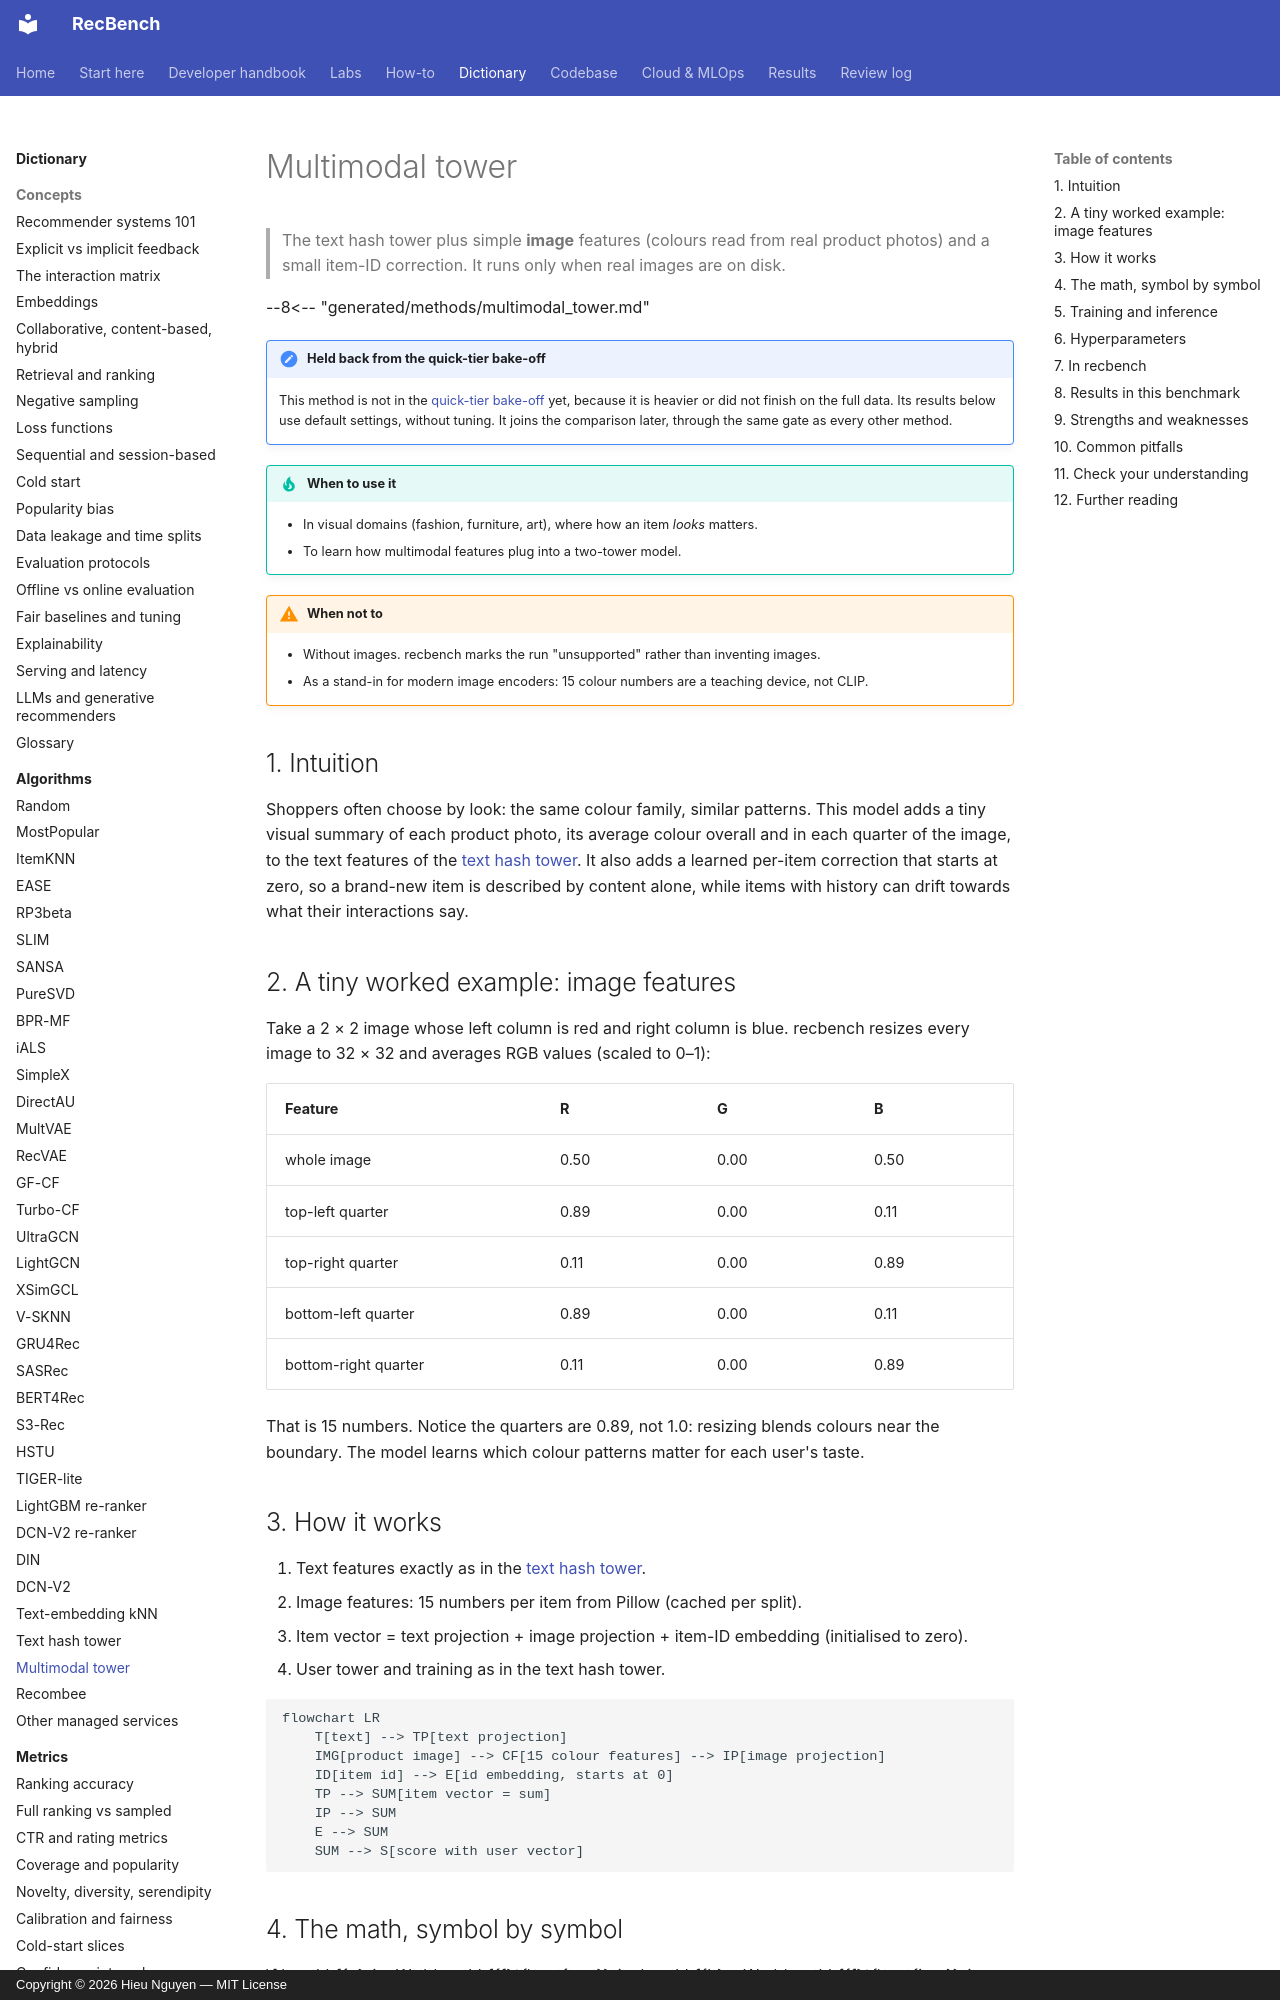

repository: trunghieu11/recbench · page: dictionary/algorithms/multimodal-tower/index.html · generator: mkdocs · copyright: Copyright © 2026 Hieu Nguyen — MIT License

# Multimodal tower

> The text hash tower plus simple **image** features (colours read from real product photos) and a small
> item-ID correction. It runs only when real images are on disk.

--8<-- "generated/methods/multimodal_tower.md"

!!! note "Held back from the quick-tier bake-off"
    This method is not in the [quick-tier bake-off](../../results/quick-tier.md) yet, because it is heavier or did
    not finish on the full data. Its results below use default settings, without tuning. It joins the
    comparison later, through the same gate as every other method.

!!! tip "When to use it"
    - In visual domains (fashion, furniture, art), where how an item *looks* matters.
    - To learn how multimodal features plug into a two-tower model.

!!! warning "When not to"
    - Without images. recbench marks the run "unsupported" rather than inventing images.
    - As a stand-in for modern image encoders: 15 colour numbers are a teaching device, not CLIP.

## 1. Intuition

Shoppers often choose by look: the same colour family, similar patterns. This model adds a tiny visual
summary of each product photo, its average colour overall and in each quarter of the image, to the text
features of the [text hash tower](text-hash-tower.md). It also adds a learned per-item correction that
starts at zero, so a brand-new item is described by content alone, while items with history can drift
towards what their interactions say.

## 2. A tiny worked example: image features

Take a 2 × 2 image whose left column is red and right column is blue. recbench resizes every image to
32 × 32 and averages RGB values (scaled to 0–1):

| Feature | R | G | B |
|---|---|---|---|
| whole image | 0.50 | 0.00 | 0.50 |
| top-left quarter | 0.89 | 0.00 | 0.11 |
| top-right quarter | 0.11 | 0.00 | 0.89 |
| bottom-left quarter | 0.89 | 0.00 | 0.11 |
| bottom-right quarter | 0.11 | 0.00 | 0.89 |

That is 15 numbers. Notice the quarters are 0.89, not 1.0: resizing blends colours near the boundary. The
model learns which colour patterns matter for each user's taste.
